Dataset: data (GitHub, Sammy199710/TFM_PROYECTO_UNIR_2024). Classes: healthy, infected.

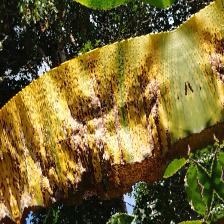
Label: infected

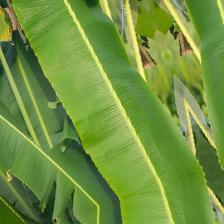
Label: healthy

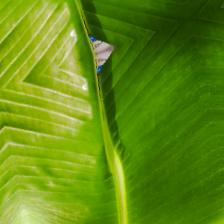
Label: healthy

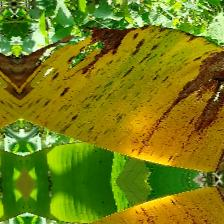
Label: infected

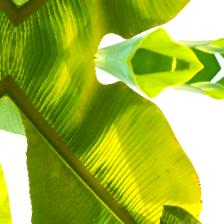
Label: healthy

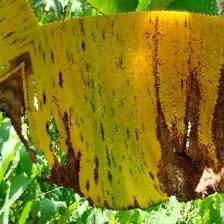
Label: infected
